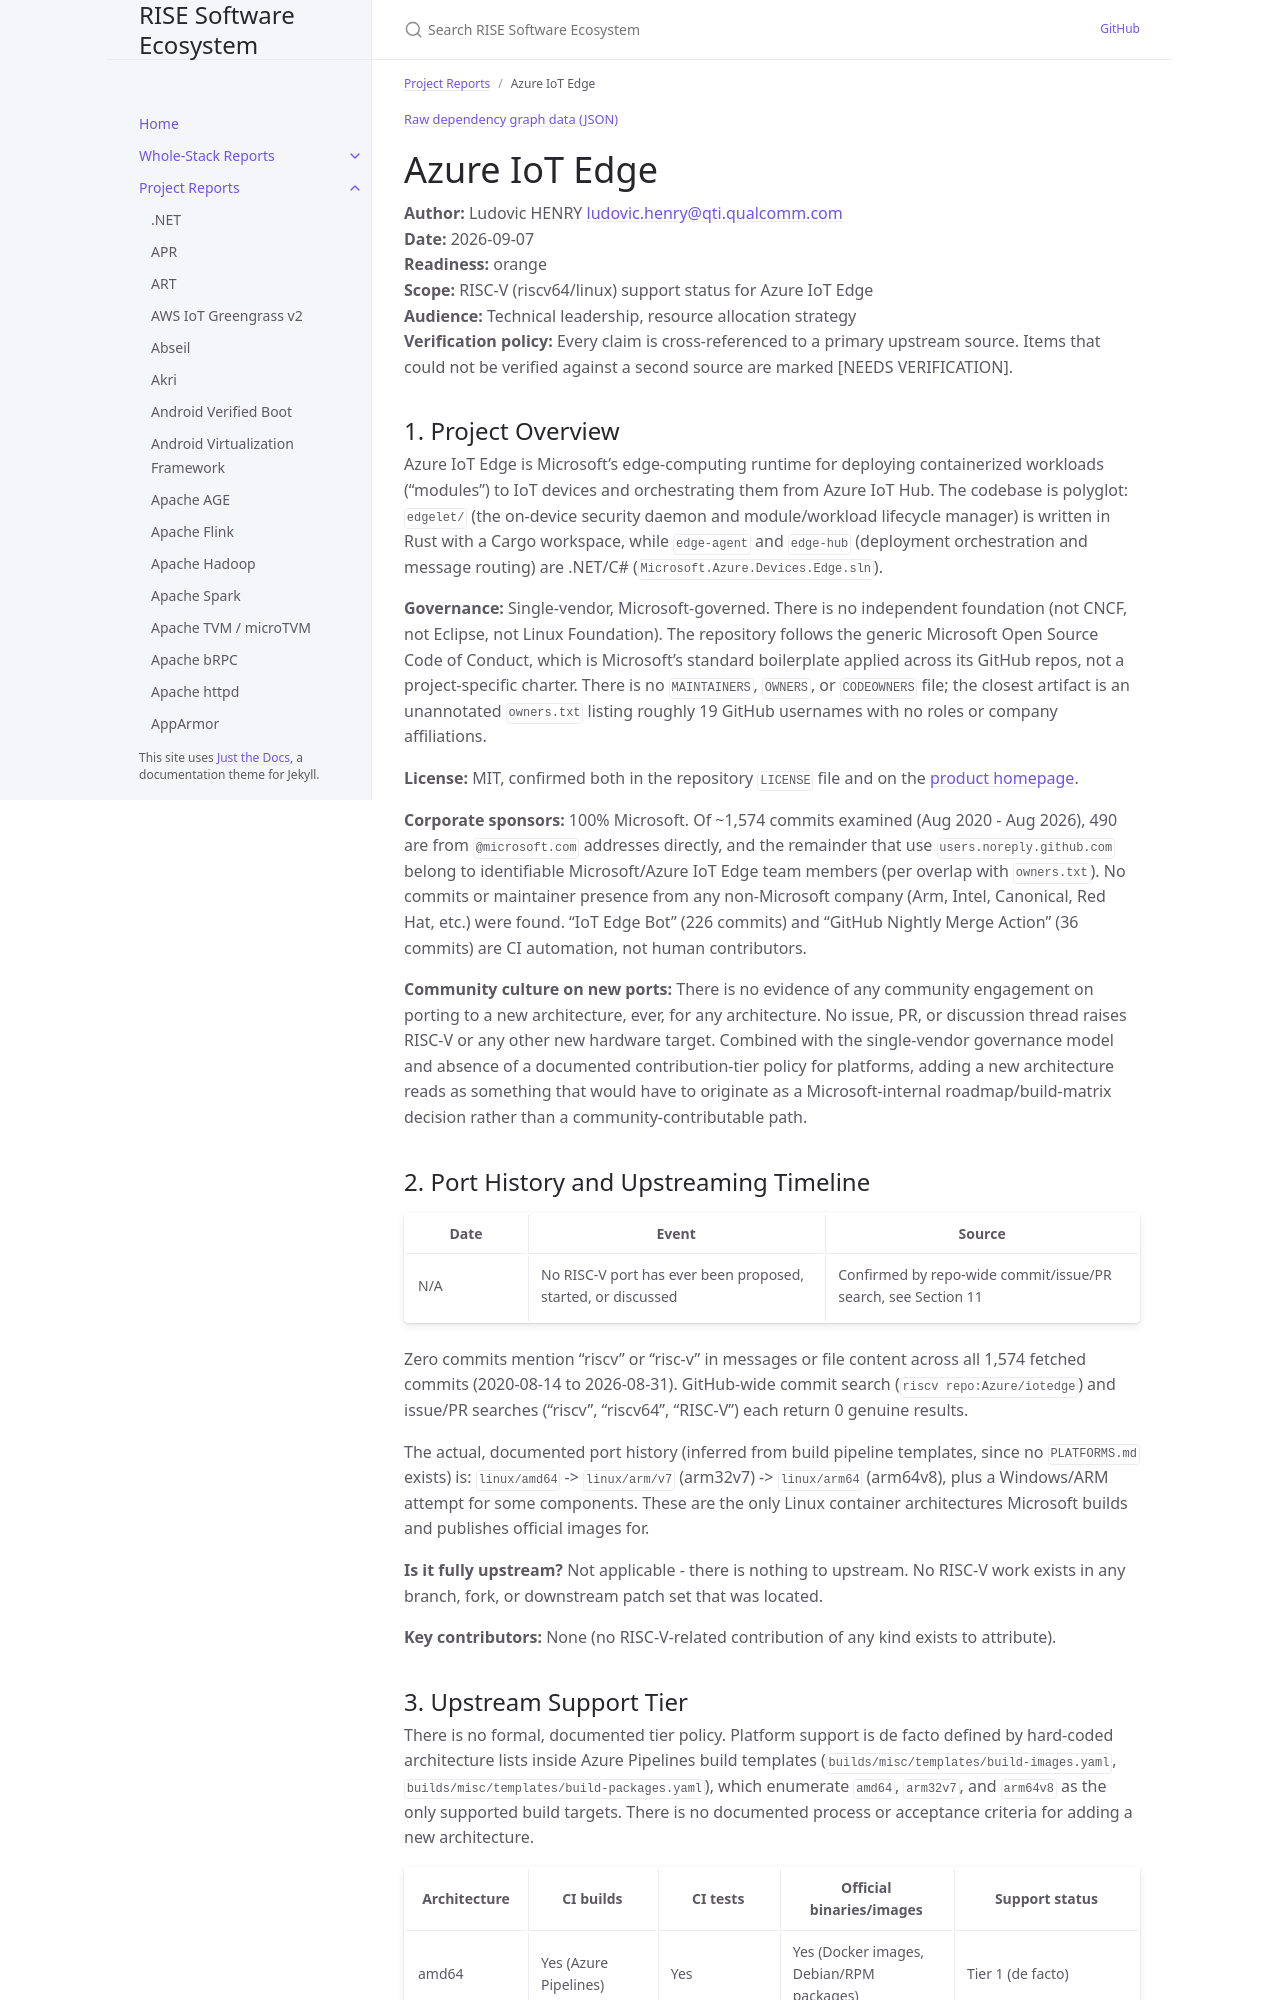

repository: riseproject-dev/sw-ecosystem · page: project-reports/azure-iot-edge.html · generator: jekyll

---
title: Azure IoT Edge
parent: Project Reports
color: orange
dependencies:
  - name: .NET
    relation: runtime-dependency
    criticality: critical
  - name: OpenSSL
    relation: runtime-dependency
    criticality: critical
  - name: Docker
    relation: runtime-dependency
    criticality: critical
  - name: tokio
    relation: runtime-dependency
    criticality: critical
---

{% include dependency-graph.html slug="dependencies" subset="azure-iot-edge" %}

# Azure IoT Edge

**Author:** Ludovic HENRY <ludovic.henry@qti.qualcomm.com><br/>
**Date:** 2026-09-07<br/>
**Readiness:** orange<br/>
**Scope:** RISC-V (riscv64/linux) support status for Azure IoT Edge<br/>
**Audience:** Technical leadership, resource allocation strategy<br/>
**Verification policy:** Every claim is cross-referenced to a primary upstream source. Items that could not be verified against a second source are marked [NEEDS VERIFICATION].<br/>

## 1. Project Overview

Azure IoT Edge is Microsoft's edge-computing runtime for deploying containerized workloads ("modules") to IoT devices and orchestrating them from Azure IoT Hub. The codebase is polyglot: `edgelet/` (the on-device security daemon and module/workload lifecycle manager) is written in Rust with a Cargo workspace, while `edge-agent` and `edge-hub` (deployment orchestration and message routing) are .NET/C# (`Microsoft.Azure.Devices.Edge.sln`).

**Governance:** Single-vendor, Microsoft-governed. There is no independent foundation (not CNCF, not Eclipse, not Linux Foundation). The repository follows the generic Microsoft Open Source Code of Conduct, which is Microsoft's standard boilerplate applied across its GitHub repos, not a project-specific charter. There is no `MAINTAINERS`, `OWNERS`, or `CODEOWNERS` file; the closest artifact is an unannotated `owners.txt` listing roughly 19 GitHub usernames with no roles or company affiliations.

**License:** MIT, confirmed both in the repository `LICENSE` file and on the [product homepage](https://azure.microsoft.com/en-us/products/iot-edge).

**Corporate sponsors:** 100% Microsoft. Of ~1,574 commits examined (Aug 2020 - Aug 2026), 490 are from `@microsoft.com` addresses directly, and the remainder that use `users.noreply.github.com` belong to identifiable Microsoft/Azure IoT Edge team members (per overlap with `owners.txt`). No commits or maintainer presence from any non-Microsoft company (Arm, Intel, Canonical, Red Hat, etc.) were found. "IoT Edge Bot" (226 commits) and "GitHub Nightly Merge Action" (36 commits) are CI automation, not human contributors.

**Community culture on new ports:** There is no evidence of any community engagement on porting to a new architecture, ever, for any architecture. No issue, PR, or discussion thread raises RISC-V or any other new hardware target. Combined with the single-vendor governance model and absence of a documented contribution-tier policy for platforms, adding a new architecture reads as something that would have to originate as a Microsoft-internal roadmap/build-matrix decision rather than a community-contributable path.

## 2. Port History and Upstreaming Timeline

| Date | Event | Source |
|---|---|---|
| N/A | No RISC-V port has ever been proposed, started, or discussed | Confirmed by repo-wide commit/issue/PR search, see Section 11 |

Zero commits mention "riscv" or "risc-v" in messages or file content across all 1,574 fetched commits (2020-08-14 to 2026-08-31). GitHub-wide commit search (`riscv repo:Azure/iotedge`) and issue/PR searches ("riscv", "riscv64", "RISC-V") each return 0 genuine results.

The actual, documented port history (inferred from build pipeline templates, since no `PLATFORMS.md` exists) is: `linux/amd64` -> `linux/arm/v7` (arm32v7) -> `linux/arm64` (arm64v8), plus a Windows/ARM attempt for some components. These are the only Linux container architectures Microsoft builds and publishes official images for.

**Is it fully upstream?** Not applicable - there is nothing to upstream. No RISC-V work exists in any branch, fork, or downstream patch set that was located.

**Key contributors:** None (no RISC-V-related contribution of any kind exists to attribute).
